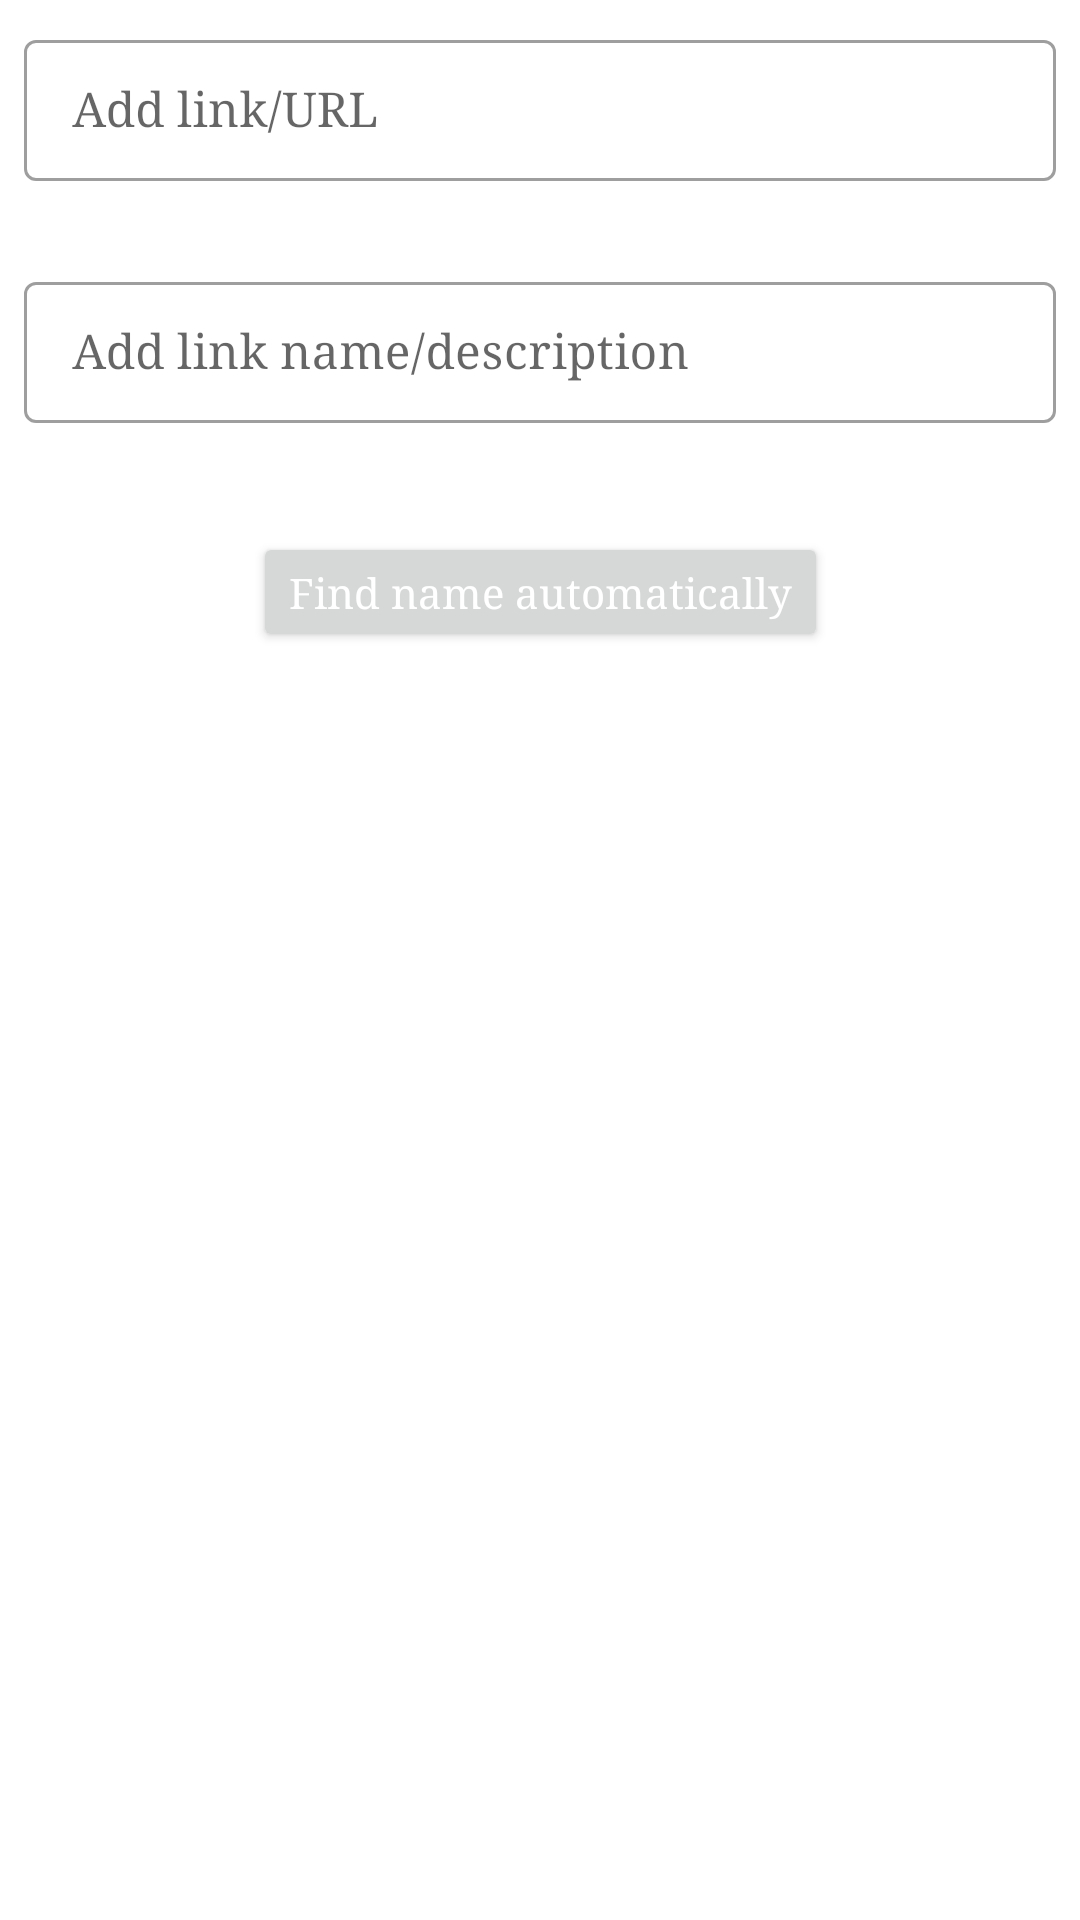

Here is an Android app screen rendered from its layout file. Give the layout XML and the strings, colors and styles it references.
<!-- AndroidManifest.xml: application theme Theme.ProjectPlanner -->
<!-- res/layout/add_link_resource_dialog_layout.xml -->
<?xml version="1.0" encoding="utf-8"?>
<androidx.constraintlayout.widget.ConstraintLayout xmlns:android="http://schemas.android.com/apk/res/android"
    xmlns:app="http://schemas.android.com/apk/res-auto"
    xmlns:tools="http://schemas.android.com/tools"
    android:layout_width="match_parent"
    android:layout_height="match_parent">

    <com.google.android.material.textfield.TextInputLayout
        android:id="@+id/linkET"
        style="@style/Widget.MaterialComponents.TextInputLayout.OutlinedBox.Dense"
        android:layout_width="match_parent"
        android:layout_height="wrap_content"
        android:layout_marginStart="8dp"
        android:layout_marginTop="8dp"
        android:layout_marginEnd="8dp"
        app:errorEnabled="true"
        app:layout_constraintEnd_toEndOf="parent"
        app:layout_constraintHorizontal_bias="0.5"
        app:layout_constraintStart_toStartOf="parent"
        app:layout_constraintTop_toTopOf="parent">

        <com.google.android.material.textfield.TextInputEditText
            android:layout_width="match_parent"
            android:layout_height="wrap_content"
            android:hint="@string/add_link_url"
            android:inputType="textUri"
            android:textColor="@color/url_text_color" />
    </com.google.android.material.textfield.TextInputLayout>

    <com.google.android.material.textfield.TextInputLayout
        android:id="@+id/linkNameET"
        style="@style/Widget.MaterialComponents.TextInputLayout.OutlinedBox.Dense"
        android:layout_width="match_parent"
        android:layout_height="wrap_content"
        android:layout_marginStart="8dp"
        android:layout_marginTop="8dp"
        android:layout_marginEnd="8dp"
        app:errorEnabled="true"
        app:layout_constraintEnd_toEndOf="parent"
        app:layout_constraintHorizontal_bias="0.5"
        app:layout_constraintStart_toStartOf="parent"
        app:layout_constraintTop_toBottomOf="@+id/linkET">

        <com.google.android.material.textfield.TextInputEditText
            android:layout_width="match_parent"
            android:layout_height="wrap_content"
            android:hint="@string/add_link_name_description"
            android:inputType="textMultiLine|textAutoComplete" />
    </com.google.android.material.textfield.TextInputLayout>

    <Button
        android:id="@+id/findUrlNameAutomatically"
        android:layout_width="wrap_content"
        android:layout_height="40dp"
        android:layout_marginTop="16dp"
        android:text="@string/find_name_automatically"
        android:textAllCaps="false"
        android:textColor="@color/white"
        app:layout_constraintEnd_toEndOf="parent"
        app:layout_constraintHorizontal_bias="0.5"
        app:layout_constraintStart_toStartOf="parent"
        app:layout_constraintTop_toBottomOf="@+id/linkNameET" />

    <ProgressBar
        android:id="@+id/urlProgressBar"
        style="?android:attr/progressBarStyle"
        android:layout_width="wrap_content"
        android:layout_height="wrap_content"
        android:visibility="gone"
        app:layout_constraintBottom_toTopOf="@+id/findUrlNameAutomatically"
        app:layout_constraintEnd_toEndOf="parent"
        app:layout_constraintHorizontal_bias="0.5"
        app:layout_constraintStart_toStartOf="parent"
        app:layout_constraintTop_toTopOf="@+id/linkET"
        tools:visibility="visible" />

    <WebView
        android:id="@+id/urlWebView"
        android:layout_width="1dp"
        android:layout_height="1dp"
        android:visibility="invisible"
        app:layout_constraintEnd_toEndOf="parent"
        app:layout_constraintHorizontal_bias="0.5"
        app:layout_constraintStart_toStartOf="parent"
        app:layout_constraintTop_toBottomOf="@+id/findUrlNameAutomatically" />


</androidx.constraintlayout.widget.ConstraintLayout>
<!-- resources referenced by this layout -->
<resources>
  <color name="url_text_color">#2962FF</color>
  <color name="white">#FFFFFFFF</color>
  <string name="add_link_name_description">Add link name/description</string>
  <string name="add_link_url">Add link/URL</string>
  <string name="find_name_automatically">Find name automatically</string>
  <style name="Theme.ProjectPlanner" parent="Theme.MaterialComponents.DayNight.DarkActionBar">
          
          <item name="colorPrimary">@color/color_primary</item>
          <item name="colorPrimaryVariant">@color/color_primary</item>
          <item name="colorOnPrimary">@color/white</item>
          
          <item name="colorSecondary">@color/color_secondary</item>
          <item name="colorSecondaryVariant">@color/color_secondary_variant</item>
          <item name="colorOnSecondary">@color/black</item>
          
          <item name="android:statusBarColor" tools:targetApi="l">?attr/colorPrimaryVariant</item>
          
          <item name="android:textColorPrimary">@color/primary_text_color</item>
          <item name="fontFamily">serif</item>
  
      </style>
  <color name="color_primary">#119A17</color>
  <color name="color_secondary">#FF00D91C</color>
  <color name="color_secondary_variant">#FF00A716</color>
  <color name="black">#FF000000</color>
  <color name="primary_text_color">#212121</color>
</resources>
